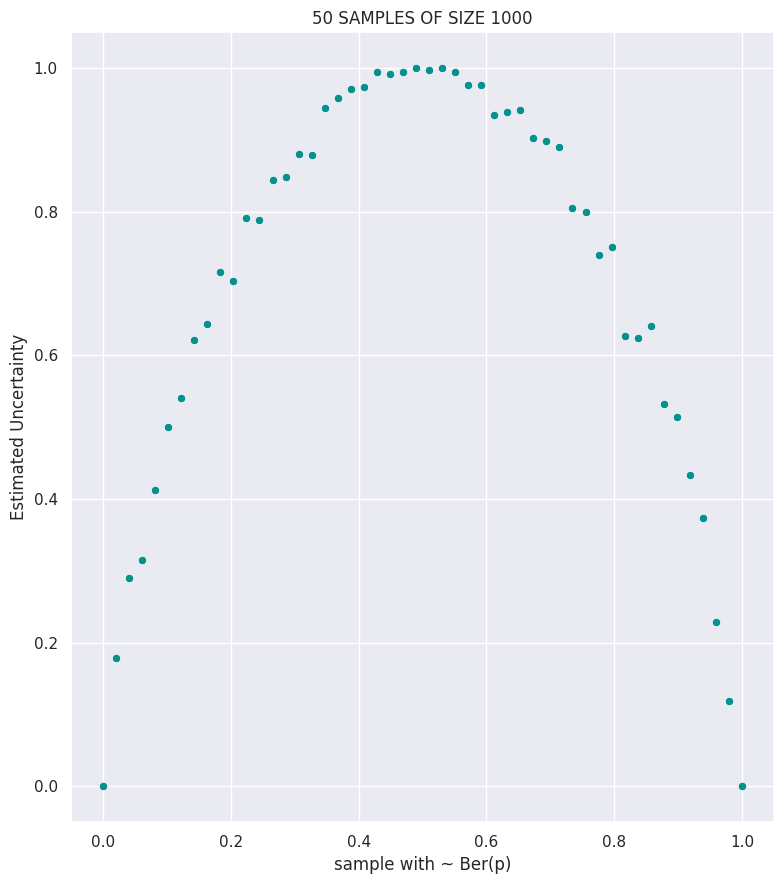

Write Python code to recreate this figure.
#----------------------------------------------------
"""
# The Discrete Shannon Measure
The qualities of this formula "H" play a central role 
in information theory as measure of information, 
choice and uncertainty. 
This measure for example is the H in 
Boltzmann's famous H Theorem.

This quantity has some interesting properties:
> 1. When we are certain of the outcomes in a set of observations 
     does H vanish, otherwise H is positive.
> 2. For a total of m possible results in a set of observations, 
     H is maximum when all proportions of this possibilities are equal. 
     This is also the most uncertain situation.
> 3. The uncertainty is never increased by experience. 
     It will be decreased unless this experience is 
     irrelevant (independent), in which case uncertainty is not changed.
"""
#----------------------------------------------------
import numpy as np
import matplotlib.pyplot as plt
import seaborn as sns


#----------------------------------------------------
"""
This exercise works according to the following:
> 1. A script is used to generate multiple sets of data.
> 2. The data is generated according to a Bernoulli distribution, where 
     the parameter ( p ) is a particular value between 0 and 1.
> 3. After generating the data, the script roughly determines 
     the uncertainty for each set.
> 4. Finally, the script generates a plot based on the data 
     and uncertainty information.
"""
#----------------------------------------------------
def distBer(p):
    if p > 1 or p < 0:
        raise ValueError(f'p must represent a probability measure')
    ber = np.array([1.0 - p, 1.0])
    return ber
    

#----------------------------------------------------
def sampling(dist):
     dist = np.array(dist)
     if dist[-1] != 1:
          raise ValueError(f'This array must represent a probability distribution')
     if np.any(dist < 0) or np.any(dist > 1):
          raise ValueError(f'This array must represent a probability distribution')
     if np.any(dist[:-1] > dist[1:]):
          raise ValueError(f'This array must represent a probability distribution')
     u = np.random.rand()
     return np.searchsorted(dist, u, side = 'left')


#----------------------------------------------------
def discreteShannon(array, m):
     if not isinstance(m, int):
          raise ValueError(f'm must be a cardinal')
     if m < 0:
        raise ValueError(f'm must be a cardinal')
     if not isinstance(array, np.ndarray):
          array = np.array(array)
     f = np.zeros(m, dtype = int)
     n = len(array) 
     unique_elements, counts = np.unique(array, return_counts=True)
     f[unique_elements[unique_elements < m]] = counts[unique_elements < m]
     p = f / n
     h = np.sum(-p * np.log2(p[p > 0]))
     return h
     

#----------------------------------------------------
def main():
    lz = 50
    x = np.linspace(0, 1, lz, dtype = float)
    y = []
    for i in range(len(x)):
        dist = distBer(x[i])
        a = []
        t = 1000
        for j in range(t):
            a.append(sampling(dist))
        a_array = np.array(a)
        y.append(discreteShannon(a_array, 2))
    y_array = np.array(y)
    plt.figure(figsize = (8, 9))
    sns.set(style = 'darkgrid')
    plt.title(f'{lz} SAMPLES OF SIZE {t}')
    plt.ylabel(f'Estimated Uncertainty')
    plt.xlabel(f'sample with ~ Ber(p)')
    sns.scatterplot(x = x, y = y_array, color = '#088F8F')
    plt.tight_layout()
    plt.show()


#----------------------------------------------------
if __name__ == '__main__':
    main()
